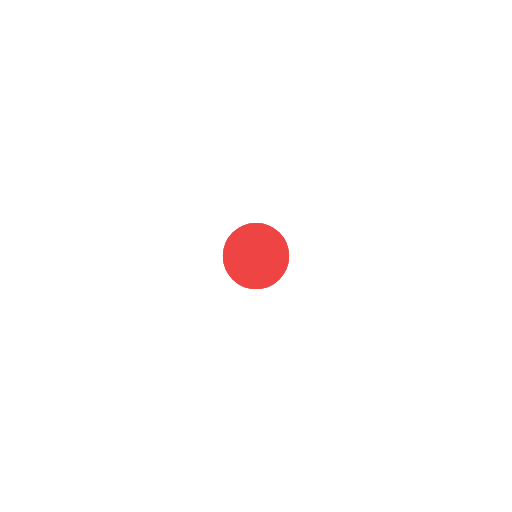
t = 0.00 s
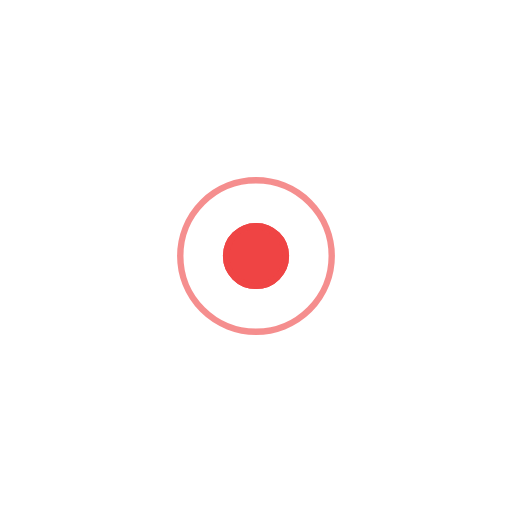
t = 0.50 s
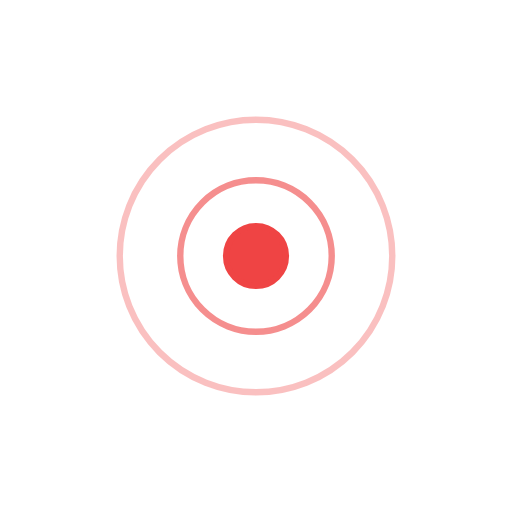
t = 1.16 s
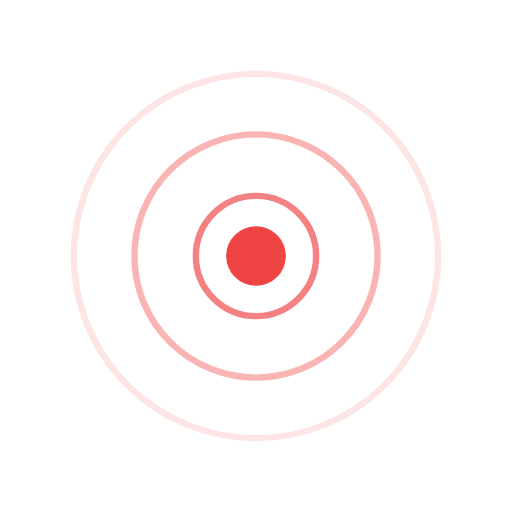
t = 1.66 s
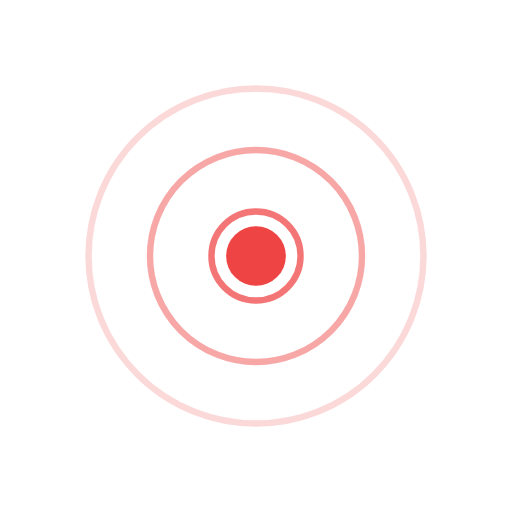
t = 2.16 s
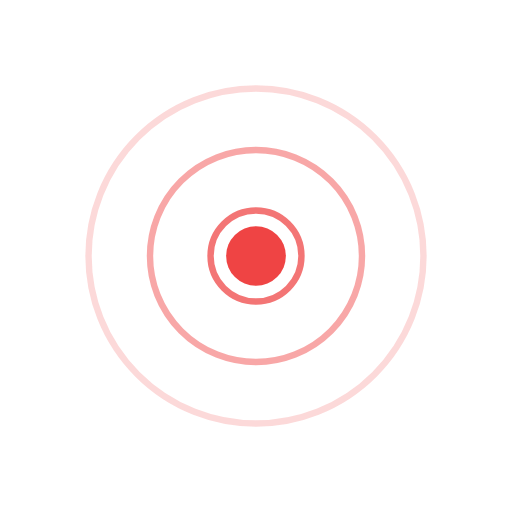
t = 2.83 s

The animated SVG that drew these frames (rendered in a browser with its animation timeline set to each time). Animation: 6 SMIL elements (animate=6); one cycle of 3.33 s, repeats indefinitely.

<?xml version="1.0" encoding="UTF-8"?>
<!--
  Radar pulse — three concentric rings expand outward, fading. Loops.
  Viewport: 240 × 240.
-->
<svg xmlns="http://www.w3.org/2000/svg" viewBox="0 0 240 240" width="240" height="240">
  <g transform="translate(120 120)">
    <circle r="14" fill="#ef4444"/>
    <circle r="14" fill="none" stroke="#ef4444" stroke-width="3">
      <animate attributeName="r" from="14" to="100" dur="2s" repeatCount="indefinite"/>
      <animate attributeName="opacity" values="0.8;0" dur="2s" repeatCount="indefinite"/>
    </circle>
    <circle r="14" fill="none" stroke="#ef4444" stroke-width="3">
      <animate attributeName="r" from="14" to="100" dur="2s" begin="0.66s" repeatCount="indefinite"/>
      <animate attributeName="opacity" values="0.8;0" dur="2s" begin="0.66s" repeatCount="indefinite"/>
    </circle>
    <circle r="14" fill="none" stroke="#ef4444" stroke-width="3">
      <animate attributeName="r" from="14" to="100" dur="2s" begin="1.33s" repeatCount="indefinite"/>
      <animate attributeName="opacity" values="0.8;0" dur="2s" begin="1.33s" repeatCount="indefinite"/>
    </circle>
  </g>
</svg>
